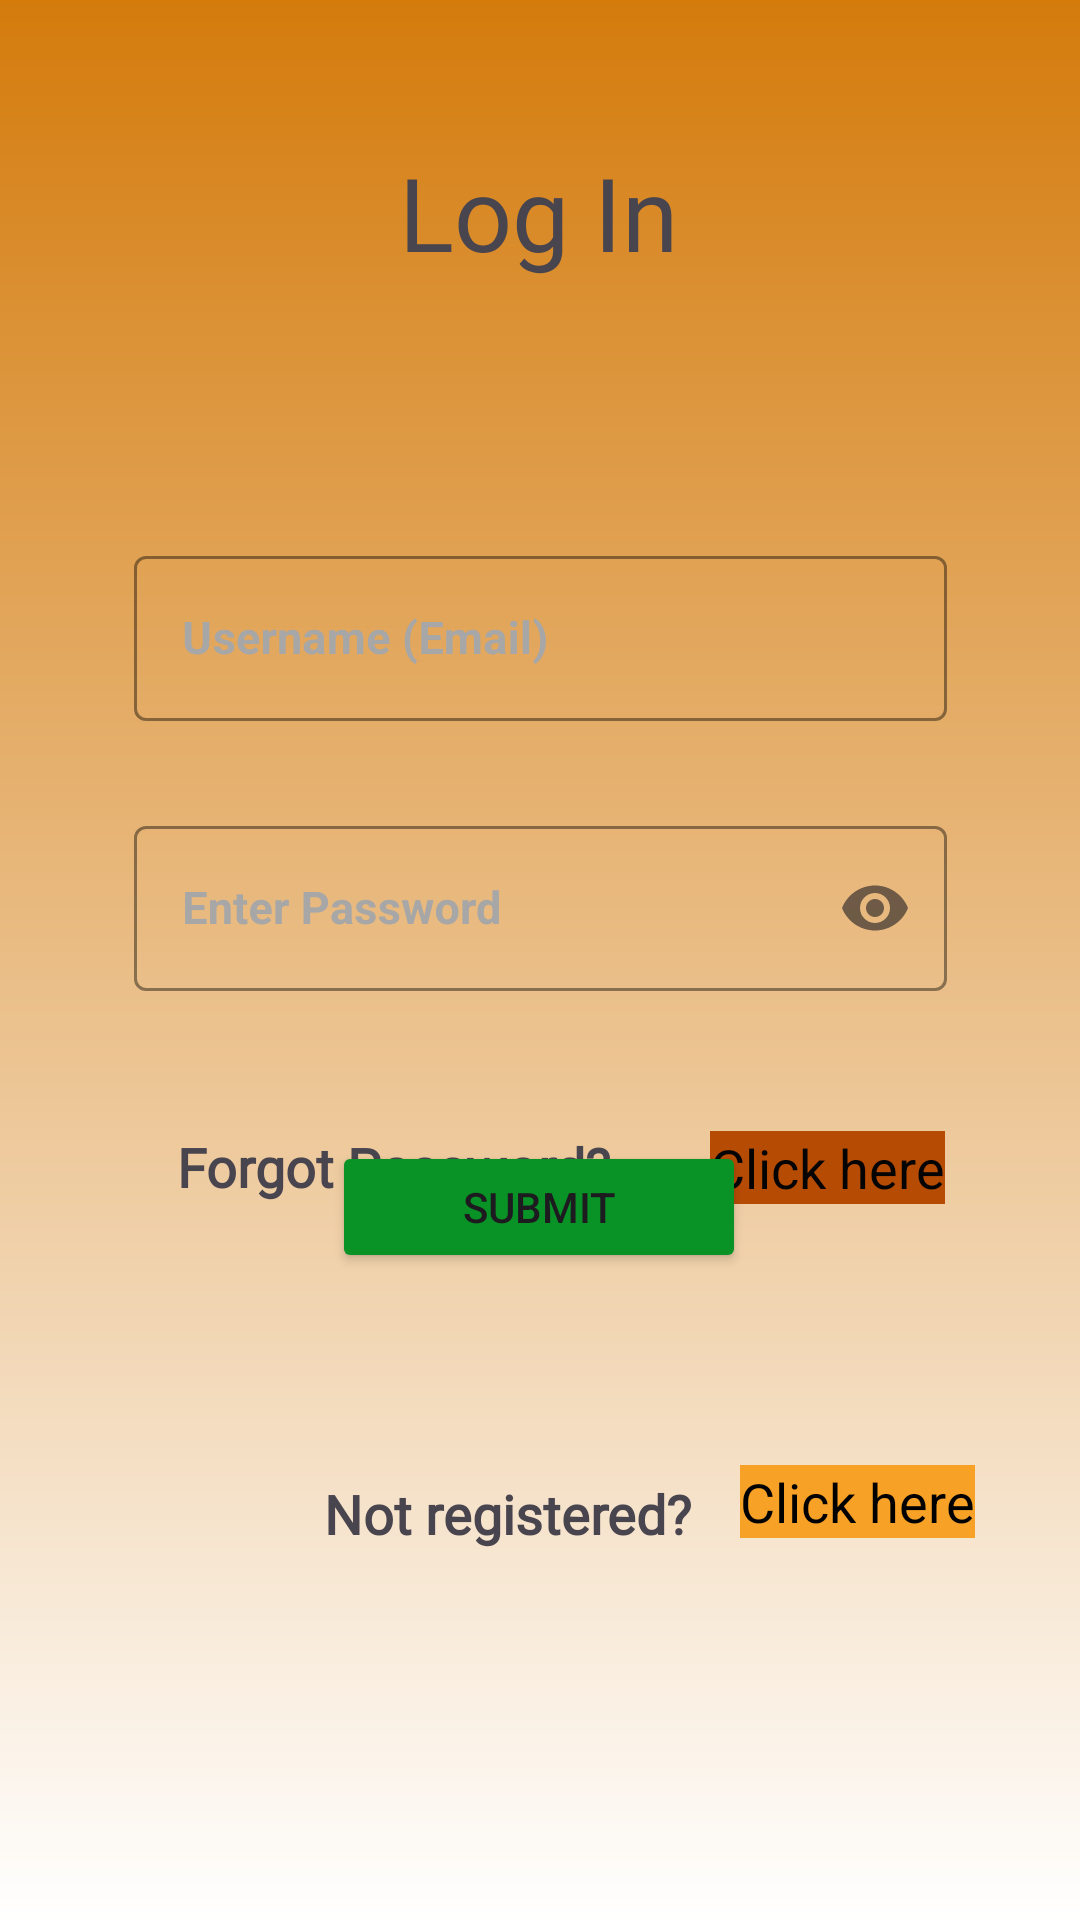

Write the Android layout XML for this screen, with the resource values it uses.
<!-- AndroidManifest.xml: application theme Theme.ReminderNote -->
<!-- res/layout/activity_login.xml -->
<?xml version="1.0" encoding="utf-8"?>
<androidx.constraintlayout.widget.ConstraintLayout xmlns:android="http://schemas.android.com/apk/res/android"
    xmlns:app="http://schemas.android.com/apk/res-auto"
    xmlns:tools="http://schemas.android.com/tools"
    android:layout_width="match_parent"
    android:layout_height="match_parent"
    android:background="@drawable/page_background_gradient"
    tools:context=".activities.LoginActivity">

    <TextView
        android:id="@+id/textView"
        android:layout_width="wrap_content"
        android:layout_height="wrap_content"
        android:layout_marginTop="48dp"
        android:fontFamily="@font/allerta_stencil"
        android:text="@string/log_in"
        android:textSize="34sp"
        app:layout_constraintEnd_toEndOf="parent"
        app:layout_constraintHorizontal_bias="0.498"
        app:layout_constraintStart_toStartOf="parent"
        app:layout_constraintTop_toTopOf="parent" />

    <com.google.android.material.textfield.TextInputLayout
        android:id="@+id/txtUserName_login"
        style="@style/Widget.MaterialComponents.TextInputLayout.OutlinedBox"
        android:layout_width="271dp"
        android:layout_height="63dp"
        android:layout_marginStart="70dp"
        android:layout_marginTop="180dp"
        android:layout_marginEnd="70dp"
        android:hint="Username (Email)"
        android:textColorHint="#A7A7A7"
        app:boxStrokeColor="#EAEAEE"
        app:layout_constraintEnd_toEndOf="parent"
        app:layout_constraintStart_toStartOf="parent"
        app:layout_constraintTop_toTopOf="parent">

        <com.google.android.material.textfield.TextInputEditText
            android:id="@+id/username_login"
            android:layout_width="match_parent"
            android:layout_height="55dp"
            android:textColor="#5B5B5B"
            android:textSize="15sp"
            android:textStyle="bold"
            tools:ignore="TouchTargetSizeCheck" />
    </com.google.android.material.textfield.TextInputLayout>

    <com.google.android.material.textfield.TextInputLayout
        android:id="@+id/txtPassword_login"
        style="@style/Widget.MaterialComponents.TextInputLayout.OutlinedBox"
        android:layout_width="271dp"
        android:layout_height="63dp"
        android:layout_marginStart="70dp"
        android:layout_marginTop="270dp"
        android:layout_marginEnd="70dp"
        android:hint="Enter Password"
        android:textColorHint="#A7A7A7"
        app:boxStrokeColor="#EAEAEE"
        app:endIconMode="password_toggle"
        app:layout_constraintEnd_toEndOf="parent"
        app:layout_constraintStart_toStartOf="parent"
        app:layout_constraintTop_toTopOf="parent">

        <com.google.android.material.textfield.TextInputEditText
            android:id="@+id/password_login"
            android:layout_width="match_parent"
            android:layout_height="55dp"
            android:inputType="textPassword"
            android:textColor="#5B5B5B"
            android:textSize="15sp"
            android:textStyle="bold"
            tools:ignore="TouchTargetSizeCheck" />
    </com.google.android.material.textfield.TextInputLayout>

    <TextView
        android:id="@+id/textView2"
        android:layout_width="wrap_content"
        android:layout_height="wrap_content"
        android:layout_marginTop="44dp"
        android:fontFamily="@font/amaranth"
        android:text="@string/forgot_password"
        android:textSize="18sp"
        android:textStyle="bold"
        app:layout_constraintBottom_toTopOf="@+id/submit_login"
        app:layout_constraintEnd_toEndOf="parent"
        app:layout_constraintHorizontal_bias="0.275"
        app:layout_constraintStart_toStartOf="parent"
        app:layout_constraintTop_toBottomOf="@+id/txtPassword_login"
        app:layout_constraintVertical_bias="0.025" />

    <TextView
        android:id="@+id/forgotPassword_login"
        android:layout_width="wrap_content"
        android:layout_height="wrap_content"
        android:layout_marginStart="20dp"
        android:layout_marginTop="44dp"
        android:background="#B64B04"
        android:text="@string/click_here"
        android:textColor="#040404"
        android:textSize="18sp"
        app:layout_constraintEnd_toEndOf="parent"
        app:layout_constraintHorizontal_bias="0.222"
        app:layout_constraintStart_toEndOf="@+id/textView2"
        app:layout_constraintTop_toBottomOf="@+id/txtPassword_login" />

    <Button
        android:id="@+id/submit_login"
        android:layout_width="138dp"
        android:layout_height="44dp"
        android:layout_marginBottom="200dp"
        android:backgroundTint="#099226"
        android:text="@string/submit"
        app:layout_constraintBottom_toBottomOf="parent"
        app:layout_constraintEnd_toEndOf="parent"
        app:layout_constraintHorizontal_bias="0.498"
        app:layout_constraintStart_toStartOf="parent"
        app:layout_constraintTop_toBottomOf="@+id/txtPassword_login"
        app:layout_constraintVertical_bias="0.753" />

    <TextView
        android:id="@+id/textView6"
        android:layout_width="wrap_content"
        android:layout_height="wrap_content"
        android:layout_marginStart="108dp"
        android:layout_marginTop="68dp"
        android:fontFamily="@font/amaranth"
        android:text="@string/not_registered"
        android:textSize="18sp"
        android:textStyle="bold"
        app:layout_constraintBottom_toBottomOf="parent"
        app:layout_constraintStart_toStartOf="parent"
        app:layout_constraintTop_toBottomOf="@+id/submit_login"
        app:layout_constraintVertical_bias="0.0" />

    <TextView
        android:id="@+id/registrationLink_login"
        android:layout_width="wrap_content"
        android:layout_height="wrap_content"
        android:layout_marginTop="64dp"
        android:background="#F7A126"
        android:text="@string/click_here"
        android:textColor="#000000"
        android:textSize="18sp"
        app:layout_constraintEnd_toEndOf="parent"
        app:layout_constraintHorizontal_bias="0.315"
        app:layout_constraintStart_toEndOf="@+id/textView6"
        app:layout_constraintTop_toBottomOf="@+id/submit_login" />

    <TextView
        android:id="@+id/msg_login"
        android:layout_width="wrap_content"
        android:layout_height="wrap_content"
        android:layout_marginTop="16dp"
        android:background="#F7A126"
        android:fontFamily="@font/amaranth"
        app:layout_constraintEnd_toEndOf="parent"
        app:layout_constraintHorizontal_bias="0.498"
        app:layout_constraintStart_toStartOf="parent"
        app:layout_constraintTop_toBottomOf="@+id/submit_login" />
</androidx.constraintlayout.widget.ConstraintLayout>
<!-- resources referenced by this layout -->
<resources>
  <!-- drawable page_background_gradient (drawable) -->
  <?xml version="1.0" encoding="utf-8"?>
  <shape xmlns:android="http://schemas.android.com/apk/res/android"
      android:shape="rectangle">
      <gradient
          android:startColor="#FFFF"
          android:endColor="#D47B0C"
          android:angle="90" />
  </shape>
  <string name="click_here">Click here</string>
  <string name="forgot_password">Forgot Password?</string>
  <string name="log_in">Log In</string>
  <string name="not_registered">Not registered?</string>
  <string name="submit">SUBMIT</string>
  <style name="Theme.ReminderNote" parent="Base.Theme.ReminderNote.Light" />
  <style name="Base.Theme.ReminderNote.Light" parent="Theme.Material3.Light.NoActionBar">
          
           <item name="colorPrimaryDark">@color/orange</item>
      </style>
  <color name="orange">#EA9721</color>
</resources>
